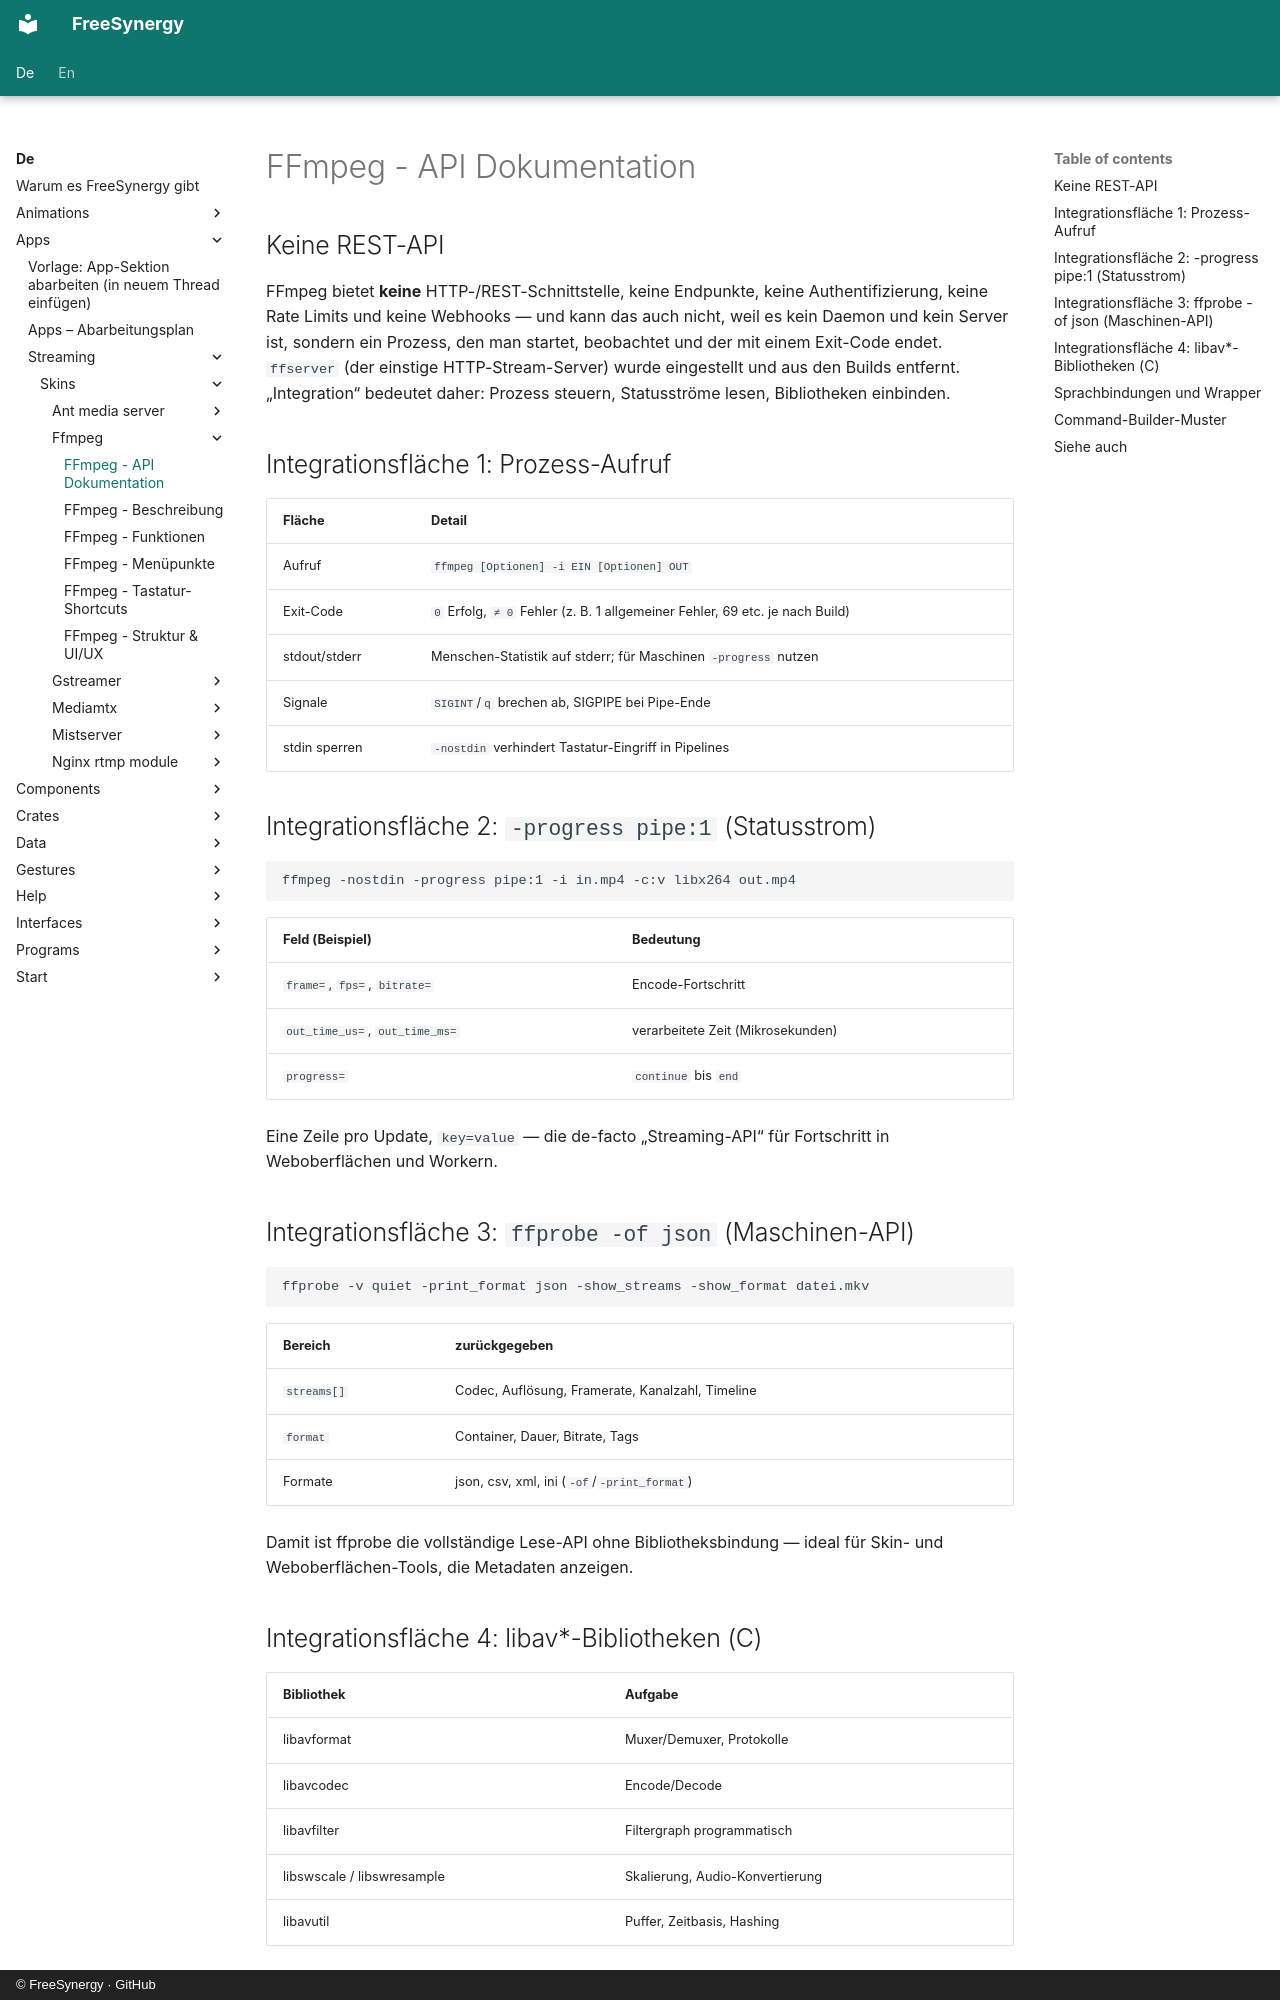

repository: FreeSynergy/fs-documentation · page: de/apps/streaming/skins/ffmpeg/api/index.html · generator: mkdocs · copyright: © FreeSynergy · GitHub

# FFmpeg - API Dokumentation

## Keine REST-API

FFmpeg bietet **keine** HTTP-/REST-Schnittstelle, keine Endpunkte, keine Authentifizierung, keine Rate Limits und keine Webhooks — und kann das auch nicht, weil es kein Daemon und kein Server ist, sondern ein Prozess, den man startet, beobachtet und der mit einem Exit-Code endet. `ffserver` (der einstige HTTP-Stream-Server) wurde eingestellt und aus den Builds entfernt. „Integration“ bedeutet daher: Prozess steuern, Statusströme lesen, Bibliotheken einbinden.

## Integrationsfläche 1: Prozess-Aufruf

| Fläche | Detail |
|--------|--------|
| Aufruf | `ffmpeg [Optionen] -i EIN [Optionen] OUT` |
| Exit-Code | `0` Erfolg, `≠ 0` Fehler (z. B. 1 allgemeiner Fehler, 69 etc. je nach Build) |
| stdout/stderr | Menschen-Statistik auf stderr; für Maschinen `-progress` nutzen |
| Signale | `SIGINT`/`q` brechen ab, SIGPIPE bei Pipe-Ende |
| stdin sperren | `-nostdin` verhindert Tastatur-Eingriff in Pipelines |

## Integrationsfläche 2: `-progress pipe:1` (Statusstrom)

```
ffmpeg -nostdin -progress pipe:1 -i in.mp4 -c:v libx264 out.mp4
```

| Feld (Beispiel) | Bedeutung |
|-----------------|-----------|
| `frame=`, `fps=`, `bitrate=` | Encode-Fortschritt |
| `out_time_us=`, `out_time_ms=` | verarbeitete Zeit (Mikrosekunden) |
| `progress=` | `continue` bis `end` |

Eine Zeile pro Update, `key=value` — die de-facto „Streaming-API“ für Fortschritt in Weboberflächen und Workern.

## Integrationsfläche 3: `ffprobe -of json` (Maschinen-API)

```
ffprobe -v quiet -print_format json -show_streams -show_format datei.mkv
```

| Bereich | zurückgegeben |
|---------|---------------|
| `streams[]` | Codec, Auflösung, Framerate, Kanalzahl, Timeline |
| `format` | Container, Dauer, Bitrate, Tags |
| Formate | json, csv, xml, ini (`-of`/`-print_format`) |

Damit ist ffprobe die vollständige Lese-API ohne Bibliotheksbindung — ideal für Skin- und Weboberflächen-Tools, die Metadaten anzeigen.

## Integrationsfläche 4: libav\*-Bibliotheken (C)

| Bibliothek | Aufgabe |
|------------|---------|
| libavformat | Muxer/Demuxer, Protokolle |
| libavcodec | Encode/Decode |
| libavfilter | Filtergraph programmatisch |
| libswscale / libswresample | Skalierung, Audio-Konvertierung |
| libavutil | Puffer, Zeitbasis, Hashing |

Bindung über `pkg-config libavformat libavcodec libavfilter`; Versions-/API-Garantien folgen den Release-Zweigen (6.x/7.x).
